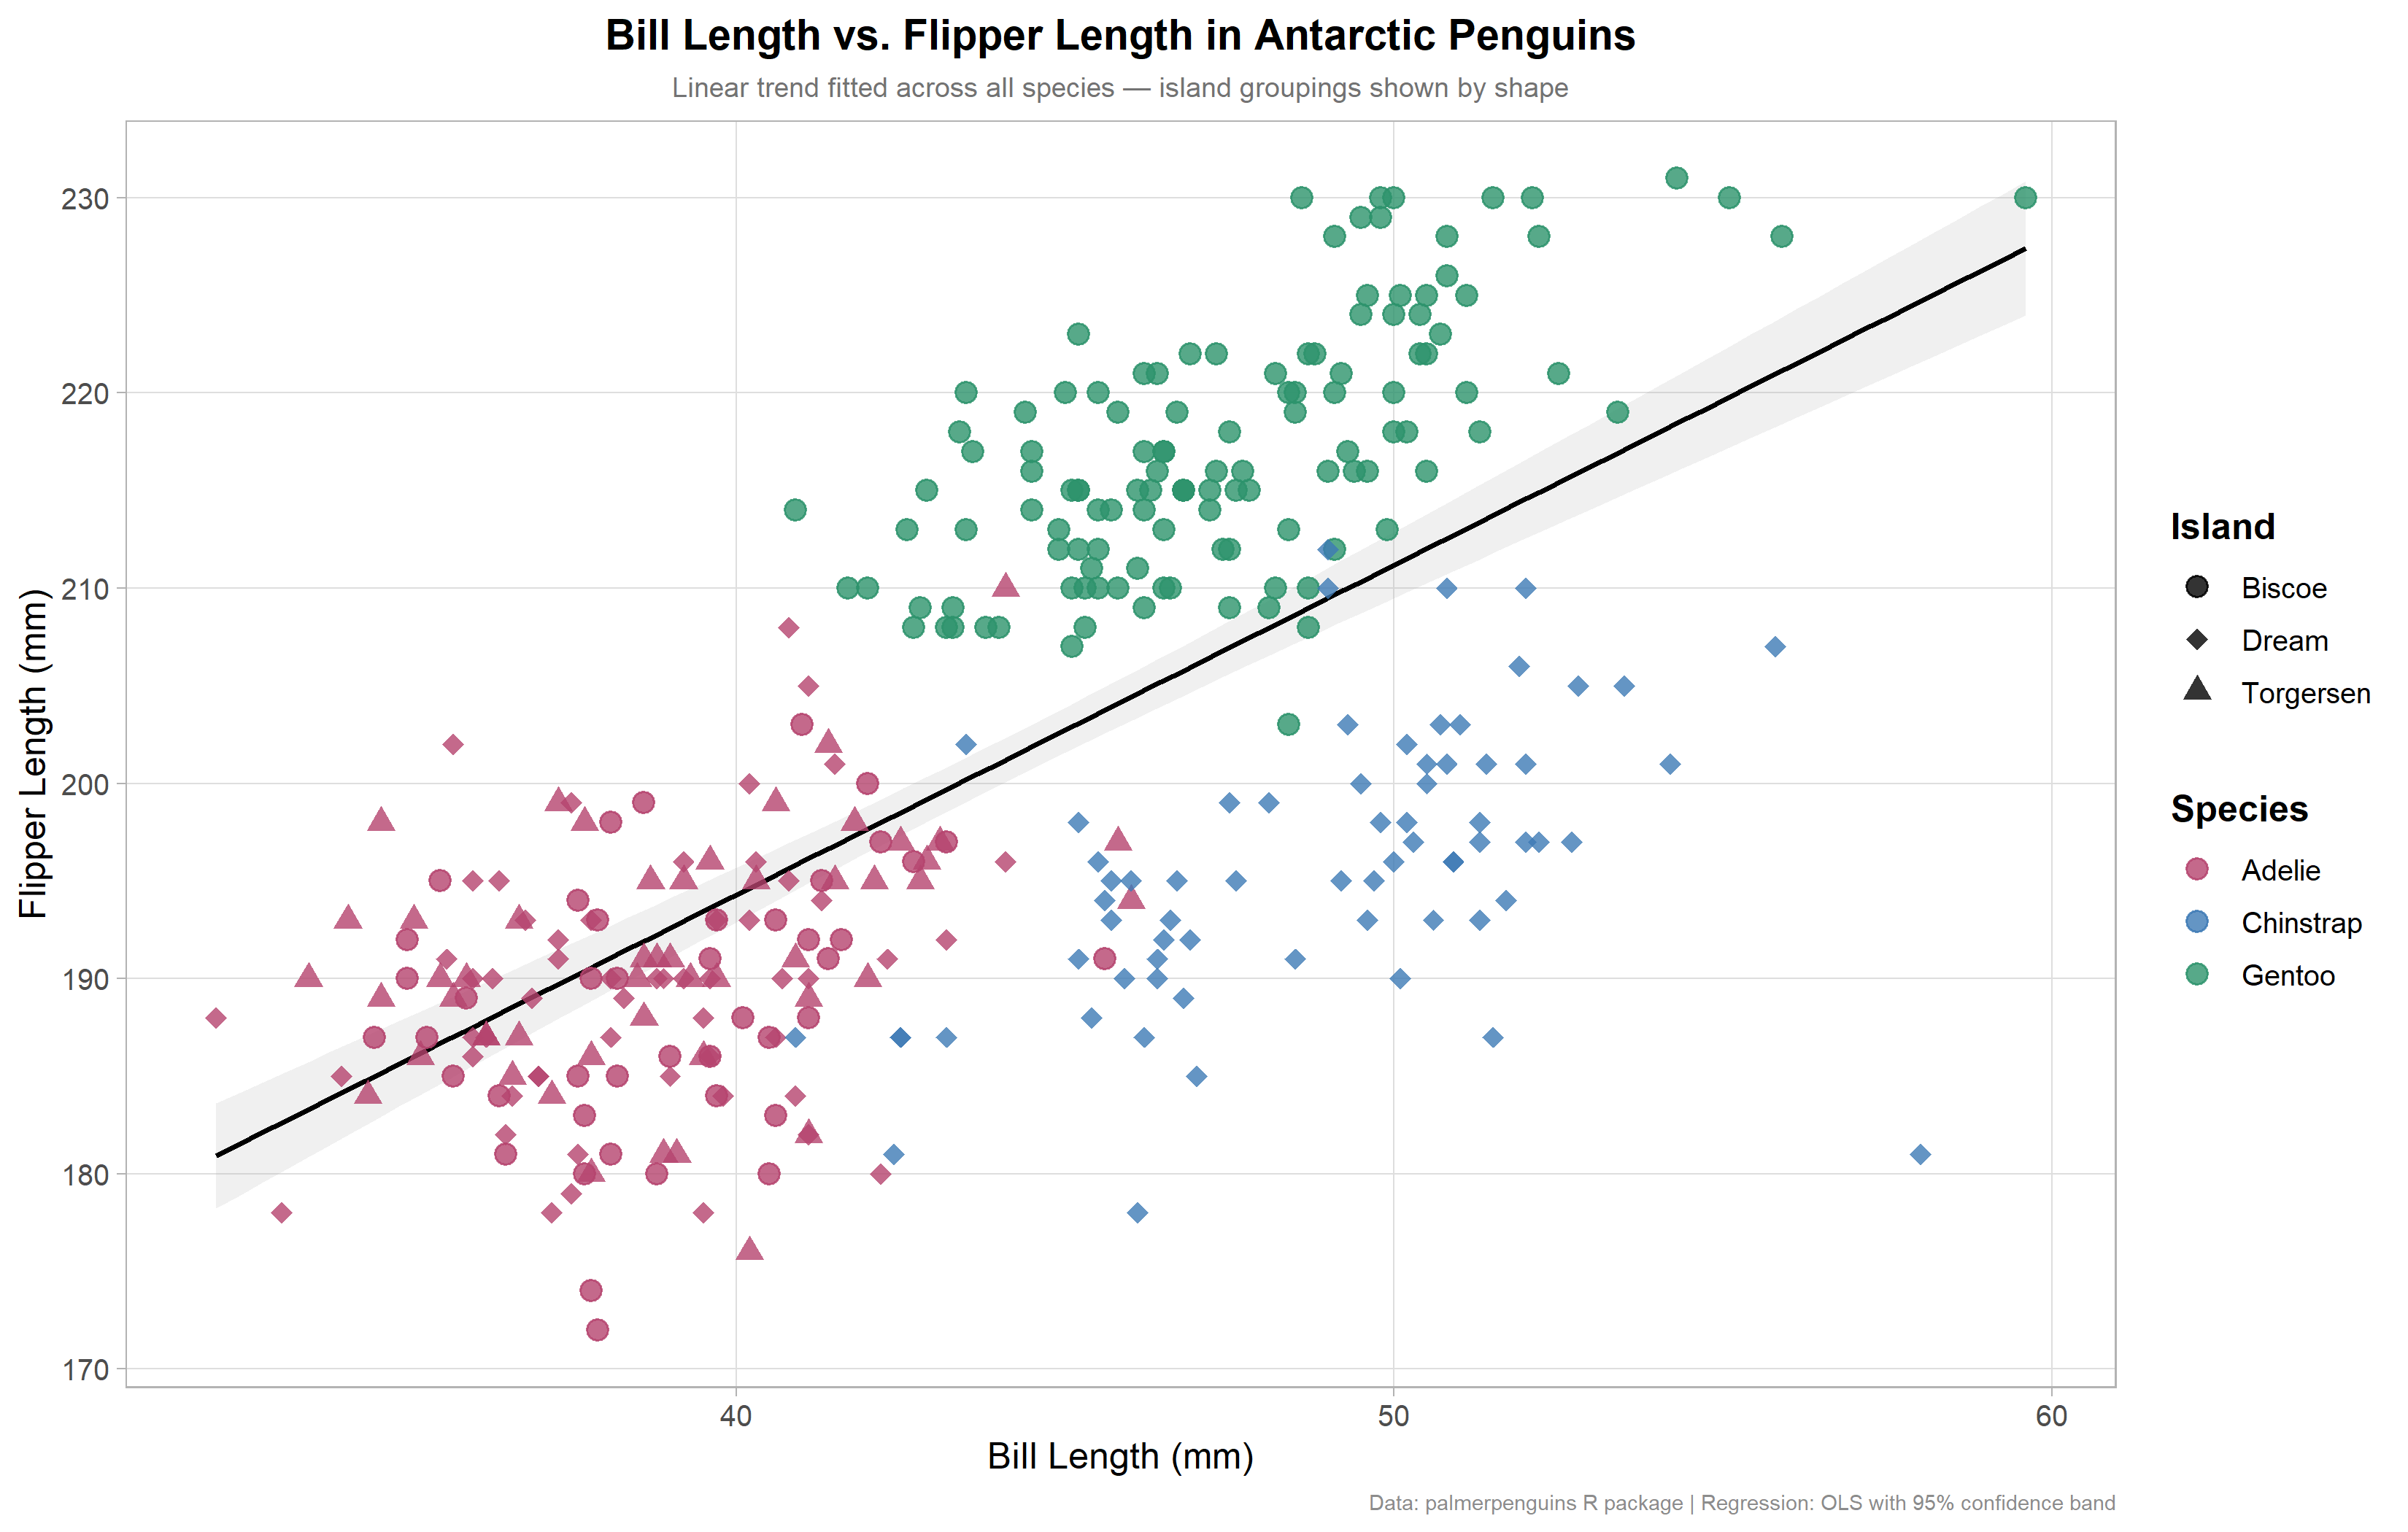

The R source for this figure:
# penguin_correlation.R
# Project 2: Correlation Analysis & Statistical Trends
# Examining the relationship between flipper length and bill length

# ── 0. Packages ───────────────────────────────────────────────────────────────
# install.packages("palmerpenguins", quiet = TRUE)
# install.packages("ggplot2",        quiet = TRUE)
# install.packages("dplyr",          quiet = TRUE)
# install.packages("tidyr",          quiet = TRUE)

library(palmerpenguins)
library(ggplot2)
library(dplyr)
library(tidyr)

# ── 1. Load and filter data ───────────────────────────────────────────────────
data("penguins")

penguin_clean <- penguins %>%
  drop_na(flipper_length_mm, bill_length_mm, species, island)

# ── 2. Define visual mappings ─────────────────────────────────────────────────
color_map <- c(
  "Adelie"    = "#B5446E",   # raspberry pink
  "Chinstrap" = "#3D7AB5",   # cobalt blue
  "Gentoo"    = "#2D936C"    # emerald green
)

shape_map <- c(
  "Biscoe"    = 19,   # filled circle
  "Dream"     = 18,   # filled diamond
  "Torgersen" = 17    # filled triangle
)

# ── 3. Build the scatterplot ──────────────────────────────────────────────────
scatter <- ggplot(penguin_clean, aes(
  x     = bill_length_mm,
  y     = flipper_length_mm,
  color = species,
  shape = island
)) +

  # Linear regression trendline with transparent SE band
  geom_smooth(
    method    = "lm",
    formula   = y ~ x,
    aes(group = 1),
    color     = "black",
    fill      = "grey70",
    alpha     = 0.20,
    linewidth = 0.8,
    se        = TRUE
  ) +

  # Data points
  geom_point(size = 3, alpha = 0.80) +

  # Apply color and shape scales
  scale_color_manual(values = color_map) +
  scale_shape_manual(values = shape_map) +

  # Labels
  labs(
    title    = "Bill Length vs. Flipper Length in Antarctic Penguins",
    subtitle = "Linear trend fitted across all species — island groupings shown by shape",
    x        = "Bill Length (mm)",
    y        = "Flipper Length (mm)",
    color    = "Species",
    shape    = "Island",
    caption  = "Data: palmerpenguins R package | Regression: OLS with 95% confidence band"
  ) +

  # Theme
  theme_light(base_size = 12) +
  theme(
    plot.title      = element_text(face = "bold", size = 14, hjust = 0.5),
    plot.subtitle   = element_text(size = 9, hjust = 0.5, color = "grey45"),
    plot.caption    = element_text(size = 7, color = "grey55"),
    legend.position = "right",
    legend.title    = element_text(face = "bold"),
    panel.grid.minor = element_blank()
  )

# ── 4. Save output ────────────────────────────────────────────────────────────
ggsave(
  filename = "penguin_correlation.png",
  plot     = scatter,
  width    = 11,
  height   = 7,
  dpi      = 300
)

message("Done! penguin_correlation.png has been saved.")

# ── TREND OBSERVATIONS ────────────────────────────────────────────────────────
# - Bill length and flipper length show a clear positive linear relationship
#   when looking at all three species combined.
# - Gentoo penguins stand out with notably longer flippers, clustering at the
#   top of the chart despite varying bill lengths.
# - Adelie penguins tend to have shorter bills and shorter flippers overall,
#   sitting in the lower-left region of the plot.
# - Chinstrap penguins display longer bills relative to their flipper length,
#   separating them from Adelie penguins even though both share similar flipper
#   size ranges.
# - Biscoe island is predominantly associated with Gentoo observations, while
#   Dream and Torgersen islands are more evenly distributed across species.
